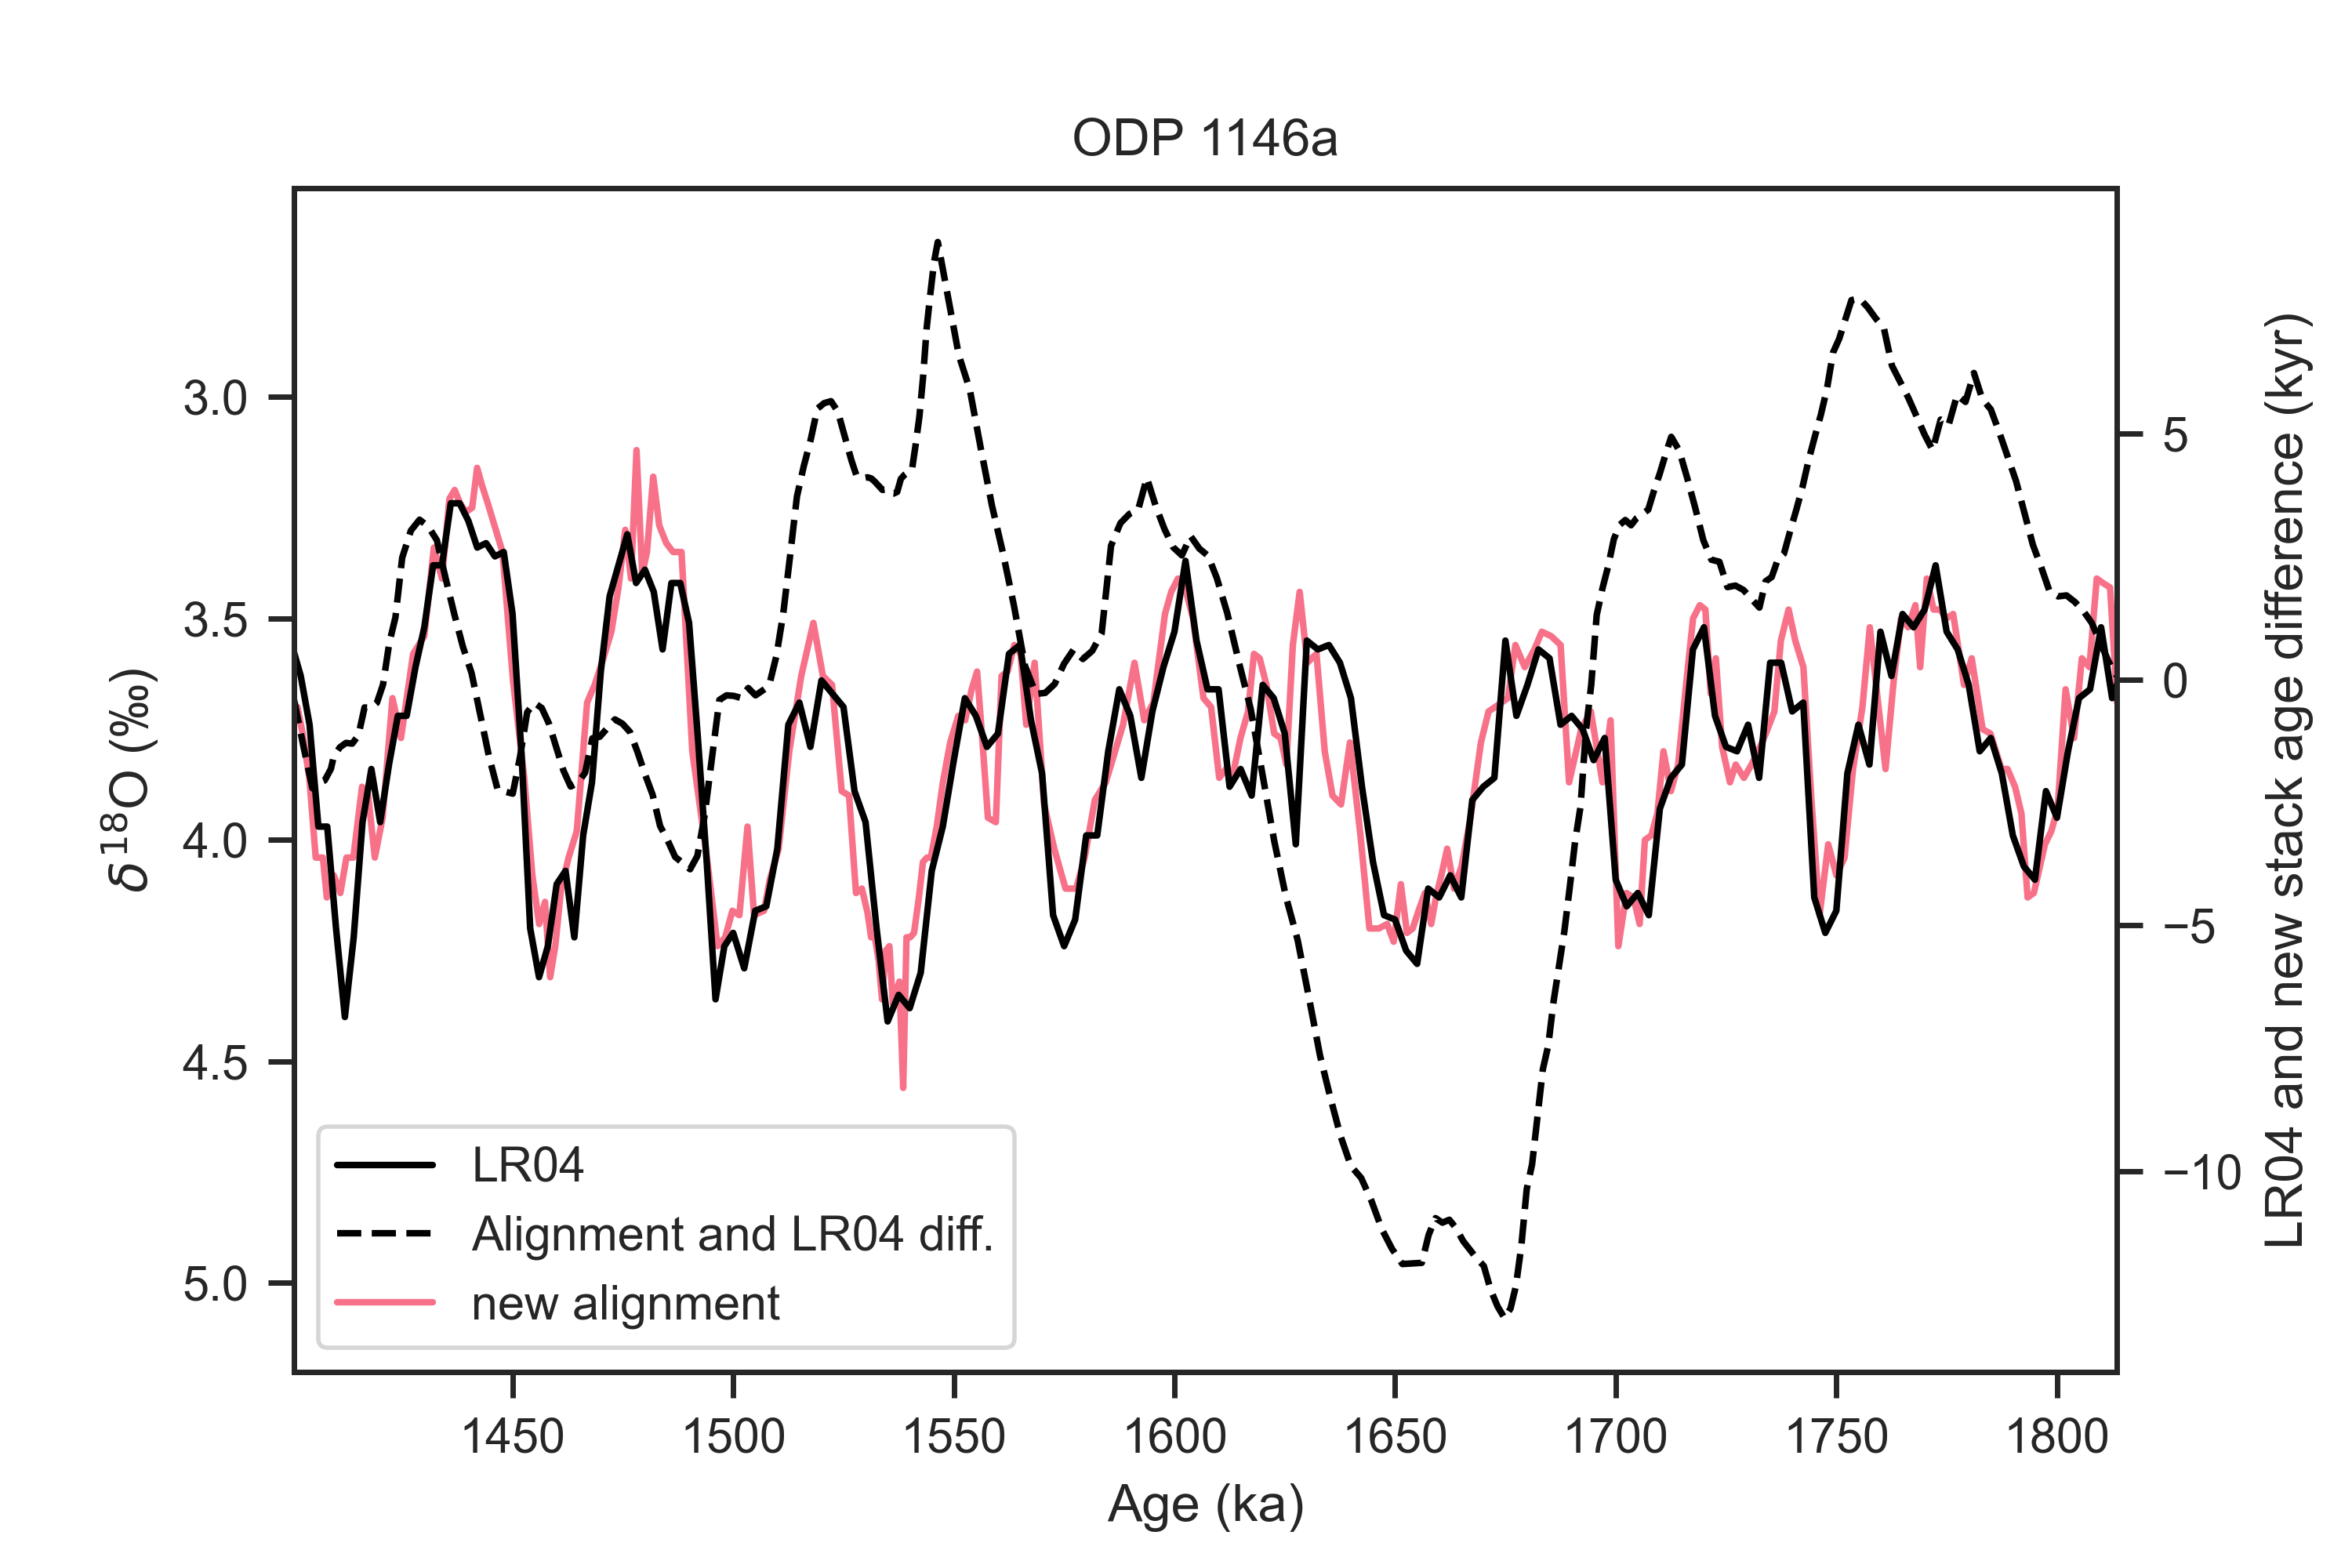

Generate this figure with Python:
#!/usr/bin/env python3
# -*- coding: utf-8 -*-
"""
Created on Tue Sep  6 14:50:52 2022

@author: zhou
"""

import pandas as pd
import sys
sys.path.append("../../../../LR04/python")
import LR04_fetching_func
import matplotlib.pyplot as plt
import seaborn as sns

from scipy import interpolate

def age_model_interp(dated_depths, dated_ages, all_depths):
    f = interpolate.interp1d(dated_depths, dated_ages, fill_value='extrapolate')
    all_ages = f(all_depths)
    return all_ages

sns.set(font='Arial',palette='husl',style='ticks',context='paper')

ODP1146_aligned_file_path = '../ages/ODP1146a.txt'
ODP1146_aligned = pd.read_table(ODP1146_aligned_file_path, delimiter='\t',)
ODP1146_aligned.set_index('depth(m)',inplace=True)

ODP1146_original_file_path = '../../../../Stacking/Stack/NewRecords/ODP1146.txt'
ODP1146_original = pd.read_table(ODP1146_original_file_path, delimiter='\t',
                                names=['Depth (mcd)', 'Age (ka)', 'd18O'])

LR04 = LR04_fetching_func.fetch_d18O()

#%% calculate diff
ODP1146_age_diff = ODP1146_aligned['median(kyr)'] - ODP1146_original.set_index('Depth (mcd)')['Age (ka)']
ODP1146_age_diff.dropna(inplace=True)

#%% interp from depth to age
ODP1146_age_diff_LR04_age = age_model_interp(ODP1146_original['Depth (mcd)'],
                 ODP1146_original['Age (ka)'],
                 ODP1146_age_diff.index)

#%% interp original d18O to newly aligned depth
ODP1146_aligned_d18O = age_model_interp(ODP1146_original['Depth (mcd)'], ODP1146_original['d18O'], ODP1146_aligned.index)

#%% plot
fig, axes = plt.subplots(1,1, sharex=False)

ln3 = axes.plot(ODP1146_aligned['median(kyr)'], ODP1146_aligned_d18O, label='new alignment')
ln1 = axes.plot(LR04.index/1000, LR04, color='k', label='LR04')
axes.set_xlim((ODP1146_age_diff_LR04_age.min(),ODP1146_age_diff_LR04_age.max()))
axes.invert_yaxis()

ax_twin = axes.twinx()
ln2 = ax_twin.plot(ODP1146_age_diff_LR04_age,ODP1146_age_diff,'--',color='k',
                   label='Alignment and LR04 diff.')

# legend
lns = ln1+ln2+ln3
labs = [l.get_label() for l in lns]
axes.legend(lns, labs, loc=3)

axes.set_ylabel(u'${\delta}^{18}$O (‰)')
ax_twin.set_ylabel('LR04 and new stack age difference (kyr)')
axes.set_xlabel('Age (ka)')
axes.set_title('ODP 1146a')

fig.set_size_inches(6,4)

plt.savefig('ODP1146a_LR04_new_stack_age_diff_on_age.png', dpi=500)